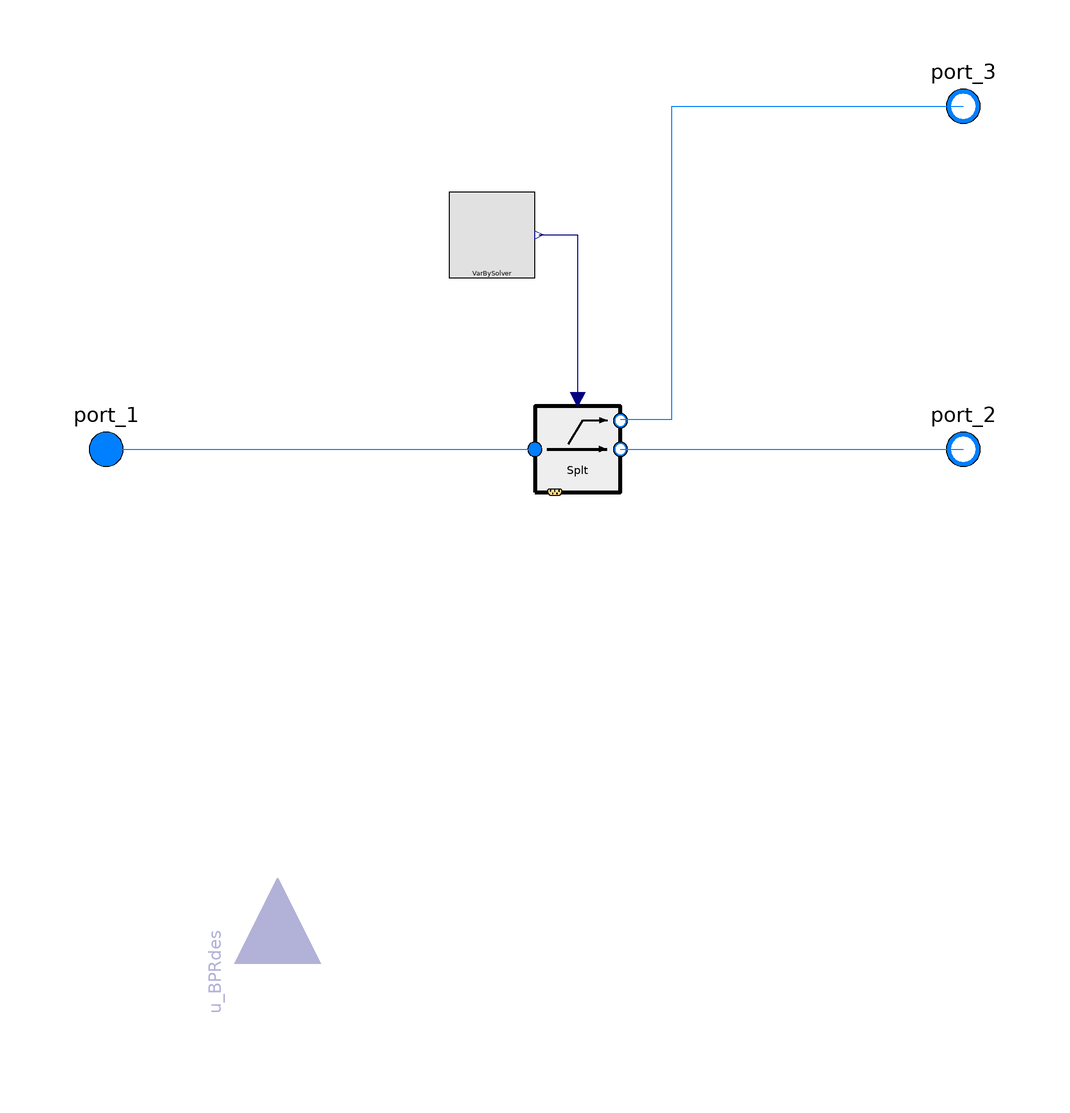

This picture is the connection diagram that the Modelica source below describes through its graphical annotations.

model IdealSpliterBPRatDesignPoint01
  /********************************************************
                                    imports
  ********************************************************/
  import Modelica.Constants;
  import PropulsionSystem.Types.switches;
  
  
  /********************************************************
                  Declaration
  ********************************************************/
  /* ---------------------------------------------
                 Package
  --------------------------------------------- */
  replaceable package Medium = Modelica.Media.Interfaces.PartialMedium annotation(
    choicesAllMatching = true);
  
  
  /* ---------------------------------------------
          switch
  --------------------------------------------- */
  parameter Boolean use_u_BPRdes = false "get BPRdes from the real input connector" annotation(
    Evaluate = true,
    HideResult = true,
    choices(checkBox = true), Dialog(group = "switch"));
  parameter Boolean allowFlowReversal = false "= true to allow flow reversal, false restricts to design direction (port_a -> port_b)" annotation(
    Dialog(tab = "Assumptions"),
    Evaluate = true);
  
  
  /* ---------------------------------------------
              parameters
  --------------------------------------------- */
  parameter Real BPRdes_paramInput = 10.0 "bypass ratio, valid only when use_u_BPR==false, value fixed through simulation" annotation(
    Dialog(group = "Component characteristics"));
  //********** Initialization Parameters **********
  //--- fluid_1, port_1 ---
  parameter Modelica.SIunits.MassFlowRate m_flow1_init(displayUnit = "kg/s") = 1.0 "" annotation(
    Dialog(tab = "Initialization", group = "fluid_1"));
  parameter Modelica.SIunits.Pressure p1_init(displayUnit = "Pa") = 101.3 * 1000 "" annotation(
    Dialog(tab = "Initialization", group = "fluid_1"));
  parameter Modelica.SIunits.Temperature T1_init(displayUnit = "K") = 288.15 "" annotation(
    Dialog(tab = "Initialization", group = "fluid_1"));
  parameter Modelica.SIunits.SpecificEnthalpy h1_init(displayUnit = "J/kg") = 1.004 * 1000 * 288.15 "" annotation(
    Dialog(tab = "Initialization", group = "fluid_1"));
  //--- fluid_2, port_2 ---
  parameter Modelica.SIunits.MassFlowRate m_flow2_init(displayUnit = "kg/s") = -1.0 * (1.0 - 0.5) * m_flow1_init "" annotation(
    Dialog(tab = "Initialization", group = "fluid_2"));
  parameter Modelica.SIunits.Pressure p2_init(displayUnit = "Pa") = 101.3 * 1000 "" annotation(
    Dialog(tab = "Initialization", group = "fluid_2"));
  parameter Modelica.SIunits.Temperature T2_init(displayUnit = "K") = 288.15 "" annotation(
    Dialog(tab = "Initialization", group = "fluid_2"));
  parameter Modelica.SIunits.SpecificEnthalpy h2_init(displayUnit = "J/kg") = 1.004 * 1000 * 288.15 "" annotation(
    Dialog(tab = "Initialization", group = "fluid_2"));
  //--- fluid_3, port_3 ---
  parameter Modelica.SIunits.MassFlowRate m_flow3_init(displayUnit = "kg/s") = -1.0 * 0.5 * m_flow1_init "" annotation(
    Dialog(tab = "Initialization", group = "fluid_3"));
  parameter Modelica.SIunits.Pressure p3_init(displayUnit = "Pa") = 101.3 * 1000 "" annotation(
    Dialog(tab = "Initialization", group = "fluid_3"));
  parameter Modelica.SIunits.Temperature T3_init(displayUnit = "K") = 288.15 "" annotation(
    Dialog(tab = "Initialization", group = "fluid_3"));
  parameter Modelica.SIunits.SpecificEnthalpy h3_init(displayUnit = "J/kg") = 1.004 * 1000 * 288.15 "" annotation(
    Dialog(tab = "Initialization", group = "fluid_3"));
  
  
  /* ---------------------------------------------
            Internal variables
  --------------------------------------------- */
  Real BPR "";
  discrete Real auxVar[2] "";
  
  
  /* ---------------------------------------------
            Internal objects
    --------------------------------------------- */
  inner outer PropulsionSystem.EngineSimEnvironment environment "System wide properties";
  PropulsionSystem.Elements.BasicElements.IdealSpltCharFixed00 Splt(redeclare package Medium = Medium, T1_init = T1_init, T2_init = T2_init, T3_init = T3_init, h1_init = h1_init, h2_init = h2_init, h3_init = h3_init, m_flow1_init = m_flow1_init, m_flow2_init = m_flow2_init, m_flow3_init = m_flow3_init, p1_init = p1_init, p2_init = p2_init, p3_init = p3_init, use_u_BPR = true) annotation(
    Placement(visible = true, transformation(origin = {10, 0}, extent = {{-10, -10}, {10, 10}}, rotation = 0)));
  PropulsionSystem.Utilities.VariableBySolver VarBySolver annotation(
    Placement(visible = true, transformation(origin = {-10, 50}, extent = {{-10, -10}, {10, 10}}, rotation = 0)));
  
  
  /* ---------------------------------------------
            Interface
  --------------------------------------------- */
  Modelica.Fluid.Interfaces.FluidPort_a port_1(redeclare package Medium = Medium, m_flow(start = m_flow1_init, min = if allowFlowReversal then -Constants.inf else 0.0), h_outflow(start = h1_init, min = 0.0 + 1.0e-10), p(start = p1_init, min = 0.0 + 1.0e-10)) annotation(
    Placement(visible = true, transformation(origin = {-100, 0}, extent = {{-10, -10}, {10, 10}}, rotation = 0), iconTransformation(origin = {-100, 0}, extent = {{-10, -10}, {10, 10}}, rotation = 0)));
  Modelica.Fluid.Interfaces.FluidPort_b port_2(redeclare package Medium = Medium, m_flow(start = m_flow2_init, max = if allowFlowReversal then +Constants.inf else 0.0), h_outflow(start = h2_init, min = 0.0 + 1.0e-10), p(start = p2_init, min = 0.0 + 1.0e-10)) annotation(
    Placement(visible = true, transformation(origin = {100, 0}, extent = {{-10, -10}, {10, 10}}, rotation = 0), iconTransformation(origin = {100, 0}, extent = {{-10, -10}, {10, 10}}, rotation = 0)));
  Modelica.Fluid.Interfaces.FluidPort_b port_3(redeclare package Medium = Medium, m_flow(start = m_flow3_init, max = if allowFlowReversal then +Constants.inf else 0.0), h_outflow(start = h3_init, min = 0.0 + 1.0e-10), p(start = p3_init, min = 0.0 + 1.0e-10)) annotation(
    Placement(visible = true, transformation(origin = {100, 80}, extent = {{-10, -10}, {10, 10}}, rotation = 0), iconTransformation(origin = {100, 80}, extent = {{-10, -10}, {10, 10}}, rotation = 0)));
  Modelica.Blocks.Interfaces.RealInput u_BPRdes if use_u_BPRdes==true annotation(
    Placement(visible = true, transformation(origin = {-60, -120}, extent = {{-20, -20}, {20, 20}}, rotation = 90), iconTransformation(origin = {-60, -110}, extent = {{-10, -10}, {10, 10}}, rotation = 90)));
  
  //********************************************************************************
protected
  parameter Real BPRdes(fixed = false) "" annotation(
    HideResult = false);
  
  //********************************************************************************
initial equation
  
  if(use_u_BPRdes==true)then
    BPRdes = u_BPRdes;
    BPR= u_BPRdes;
  else
    BPRdes = BPRdes_paramInput;
    BPR= BPRdes_paramInput;
  end if;
  
  auxVar[1]=1;
  auxVar[2]=0;
  
  //*********************************************************************************************************
equation
  connect(port_1, Splt.port_1) annotation(
    Line(points = {{-100, 0}, {0, 0}}, color = {0, 127, 255}));
  connect(VarBySolver.y_independent, Splt.u_BPR) annotation(
    Line(points = {{1, 50}, {10, 50}, {10, 12}}, color = {0, 0, 127}));
  connect(Splt.port_3, port_3) annotation(
    Line(points = {{20, 7}, {32, 7}, {32, 80}, {100, 80}}, color = {0, 127, 255}));
  connect(Splt.port_2, port_2) annotation(
    Line(points = {{20, 0}, {100, 0}}, color = {0, 127, 255}));
  //--------------------
  if noEvent(time<=environment.timeRemoveDesConstraint) then
    auxVar[1]=1;
  else
    auxVar[1]=0;
  end if;
  //--------------------
  BPR= BPRdes*auxVar[1] + auxVar[2];
  BPR= ((-1.0)*Splt.port_3.m_flow)/((-1.0)*Splt.port_2.m_flow);
  
  
/********************************************************
  Graphics
********************************************************/

  annotation(
    defaultComponentName = "SpltDesPt",
    Icon(graphics = {Rectangle(origin = {0, 20}, fillColor = {238, 238, 238}, fillPattern = FillPattern.Solid, lineThickness = 0.75, extent = {{-100, 80}, {100, -120}}), Text(origin = {-8, 108}, extent = {{-92, 12}, {108, -6}}, textString = "%name"), Line(origin = {6.82, 0.4}, points = {{-58, 0}, {62, 0}}, thickness = 3, arrow = {Arrow.None, Arrow.Filled}, arrowSize = 10), Line(origin = {55.43, 52.72}, points = {{-62, -46}, {-18, 26}, {14, 26}}, thickness = 3, arrow = {Arrow.None, Arrow.Filled}, arrowSize = 10), Text(origin = {-8, -46}, lineColor = {255, 0, 0}, fillColor = {255, 0, 0}, extent = {{-52, 10}, {68, -16}}, textString = "BPR"), Text(origin = {-8, -76}, lineColor = {255, 0, 0}, fillColor = {255, 0, 0}, extent = {{-68, 10}, {88, -16}}, textString = "Des. Pt.")}),
    __OpenModelica_commandLineOptions = "",
    Diagram(coordinateSystem(initialScale = 0.1)),
    experiment(StartTime = 0, StopTime = 1, Tolerance = 1e-6, Interval = 0.002),
    __OpenModelica_simulationFlags(lv = "LOG_STATS", outputFormat = "mat", s = "dassl"));
  
end IdealSpliterBPRatDesignPoint01;